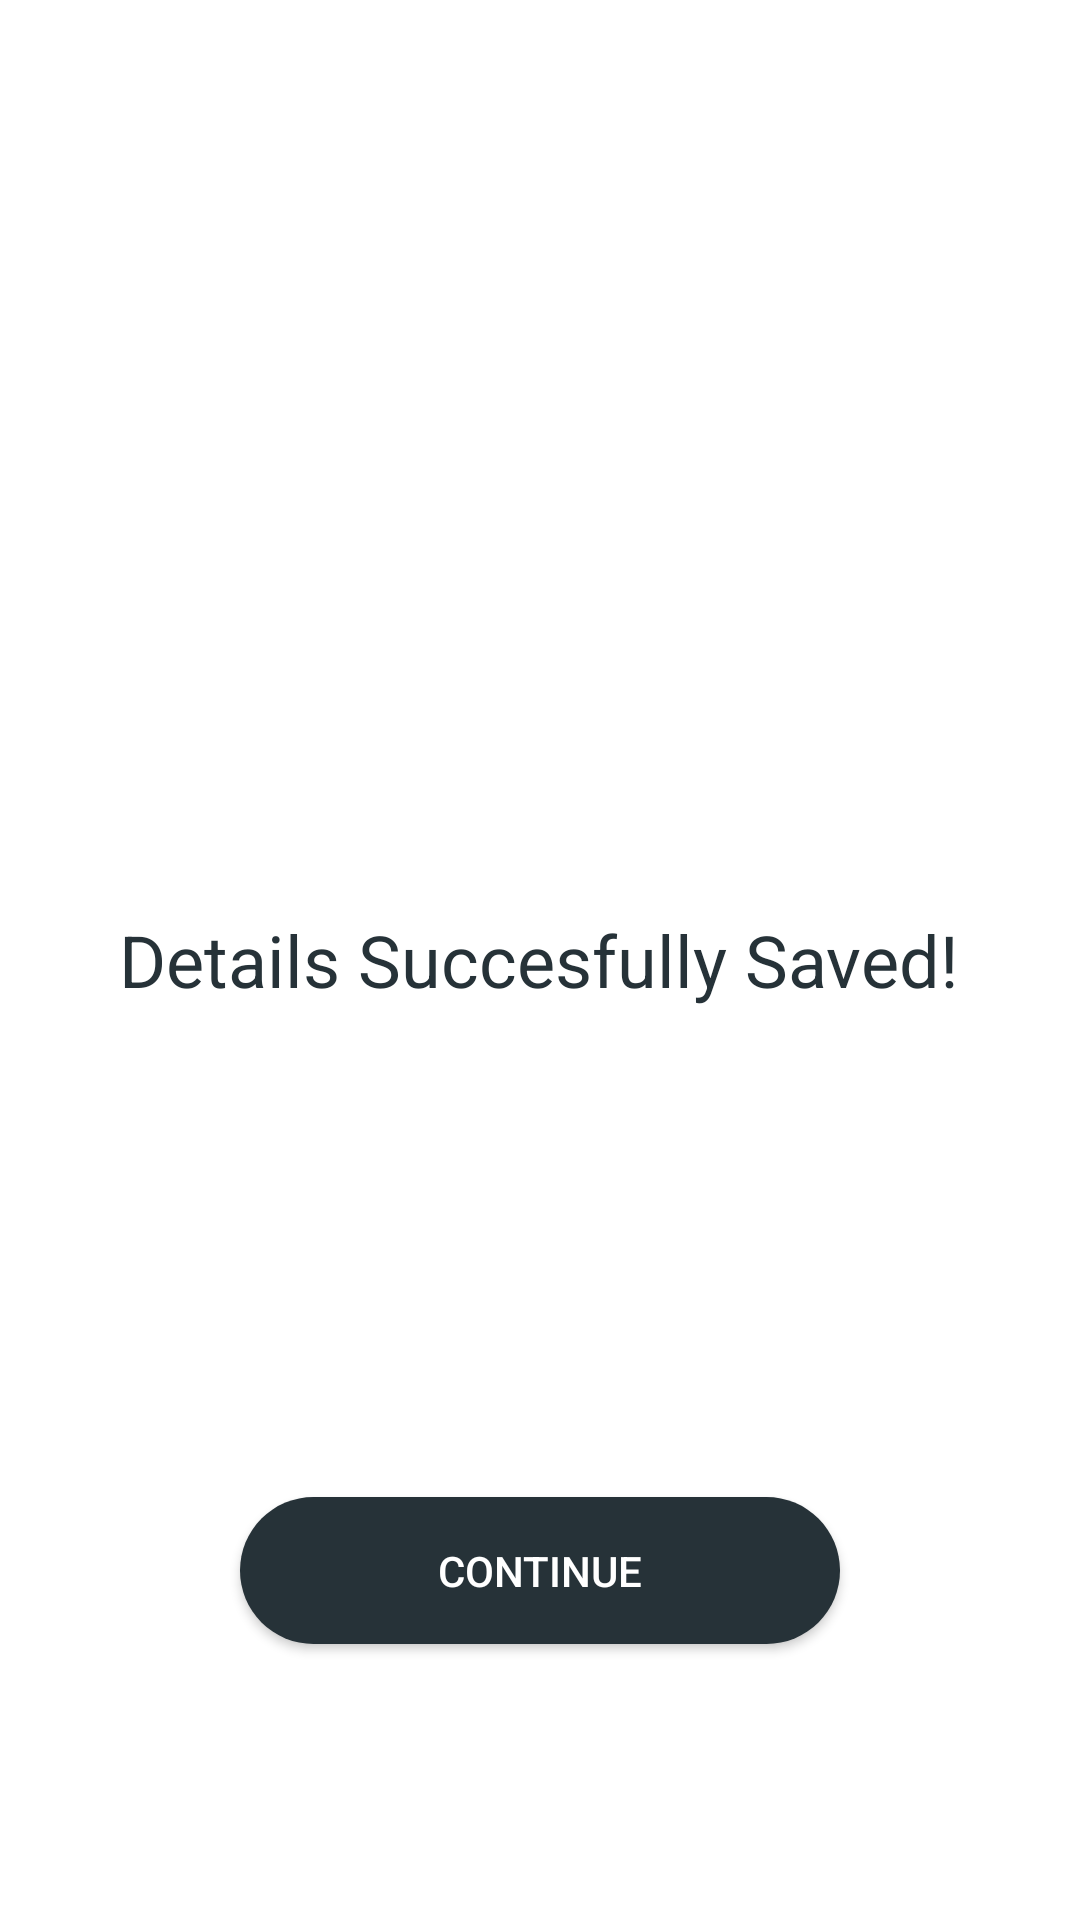

The Android layout XML behind this screen, and the referenced resources:
<!-- AndroidManifest.xml: application theme acmRegTheme -->
<!-- res/layout/activity_page9.xml -->
<?xml version="1.0" encoding="utf-8"?>
<RelativeLayout xmlns:android="http://schemas.android.com/apk/res/android"
    xmlns:tools="http://schemas.android.com/tools"
    android:id="@+id/activity_page9"
    android:layout_width="match_parent"
    android:layout_height="match_parent"
    android:paddingBottom="@dimen/activity_vertical_margin"
    android:paddingLeft="@dimen/activity_horizontal_margin"
    android:paddingRight="@dimen/activity_horizontal_margin"
    android:paddingTop="@dimen/activity_vertical_margin"
    tools:context="com.adeep.acmreg.page9">

    <Button
        android:id="@+id/push_button2"
        android:layout_width="200dp"
        android:layout_height="wrap_content"
        android:text="@string/continuetext"
        android:padding="15dp"
        android:background="@drawable/rec_round_button"
        android:layout_alignParentBottom="true"
        android:layout_centerHorizontal="true"
        android:layout_marginBottom="92dp"
        android:textColor="@android:color/background_light" />

    <TextView
        android:text="@string/detailsuccess"
        android:layout_width="wrap_content"
        android:layout_height="wrap_content"
        android:id="@+id/textView2"
        android:textAppearance="@style/TextAppearance.AppCompat.Headline"
        android:textColor="@color/colorPrimary"
        android:layout_centerVertical="true"
        android:layout_centerHorizontal="true" />
</RelativeLayout>
<!-- resources referenced by this layout -->
<resources>
  <color name="colorPrimary">#263238</color>
  <!-- drawable rec_round_button (drawable) -->
  <?xml version="1.0" encoding="utf-8"?>
  <selector xmlns:android="http://schemas.android.com/apk/res/android">
      <item>
          <shape android:shape="rectangle">
              <solid android:color="#263238"/>
              <stroke android:color="#000000"/>
              <corners android:bottomLeftRadius="1000dp"
              android:bottomRightRadius="1000dp"
              android:topLeftRadius="1000dp"
              android:topRightRadius="1000dp"/>
  
          </shape>
      </item>
  
  </selector>
  <string name="continuetext">Continue</string>
  <string name="detailsuccess">Details Succesfully Saved!</string>
  <style name="acmRegTheme" parent="AppTheme">
          <item name="colorPrimaryDark">@android:color/black</item>
          <item name="colorAccent">@android:color/holo_blue_light</item>
          <item name="android:colorBackground">@android:color/background_light</item>
          <item name="android:textColorPrimaryInverse">@android:color/background_light</item>
          <item name="android:textColorPrimary">@android:color/background_light</item>
          <item name="android:textColorSecondaryInverse">@android:color/background_light</item>
          <item name="android:textColorSecondary">@android:color/background_light</item>
      </style>
  <style name="AppTheme" parent="Theme.AppCompat.Light.DarkActionBar">
          
          <item name="colorPrimary">@color/colorPrimary</item>
          <item name="colorPrimaryDark">@color/colorPrimaryDark</item>
          <item name="colorAccent">@color/colorAccent</item>
      </style>
  <color name="colorPrimaryDark">#303f9f</color>
  <color name="colorAccent">#48a999</color>
</resources>
